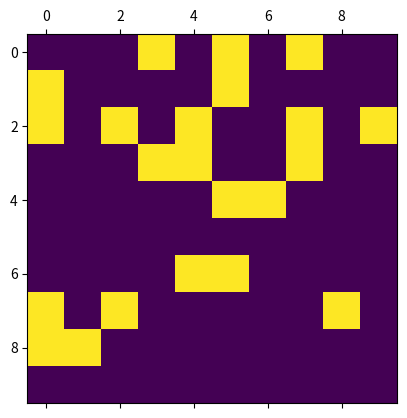

The script that saved this image:
import matplotlib.pyplot as plt
import matplotlib.animation as animation
import numpy as np

n = 10
life = 255
dead = 0
val =[life, dead]

grid = np.random.choice(val, n*n, p=[0.2, 0.8]).reshape(n, n)

def draw(data):
  global grid
  newGrid = grid.copy()
  for i in range(n):
    for j in range(n):
      total = (grid[i, (j-1)%n] + grid[i, (j+1)%n] +
               grid[(i-1)%n, j] + grid[(i+1)%n, j] +
               grid[(i-1)%n, (j-1)%n] + grid[(i-1)%n, (j+1)%n] +
               grid[(i+1)%n, (j-1)%n] + grid[(i+1)%n, (j+1)%n])/255
      if grid[i, j]  == life:
        if (total < 2) or (total > 3):
          newGrid[i, j] = dead
      else:
        if total == 3:
          newGrid[i, j] = life
  mat.set_data(newGrid)
  grid = newGrid
  return [mat]

fig, ax = plt.subplots()
mat = ax.matshow(grid)
ani = animation.FuncAnimation(fig, draw, interval=50,
                              save_count=50)
plt.show()